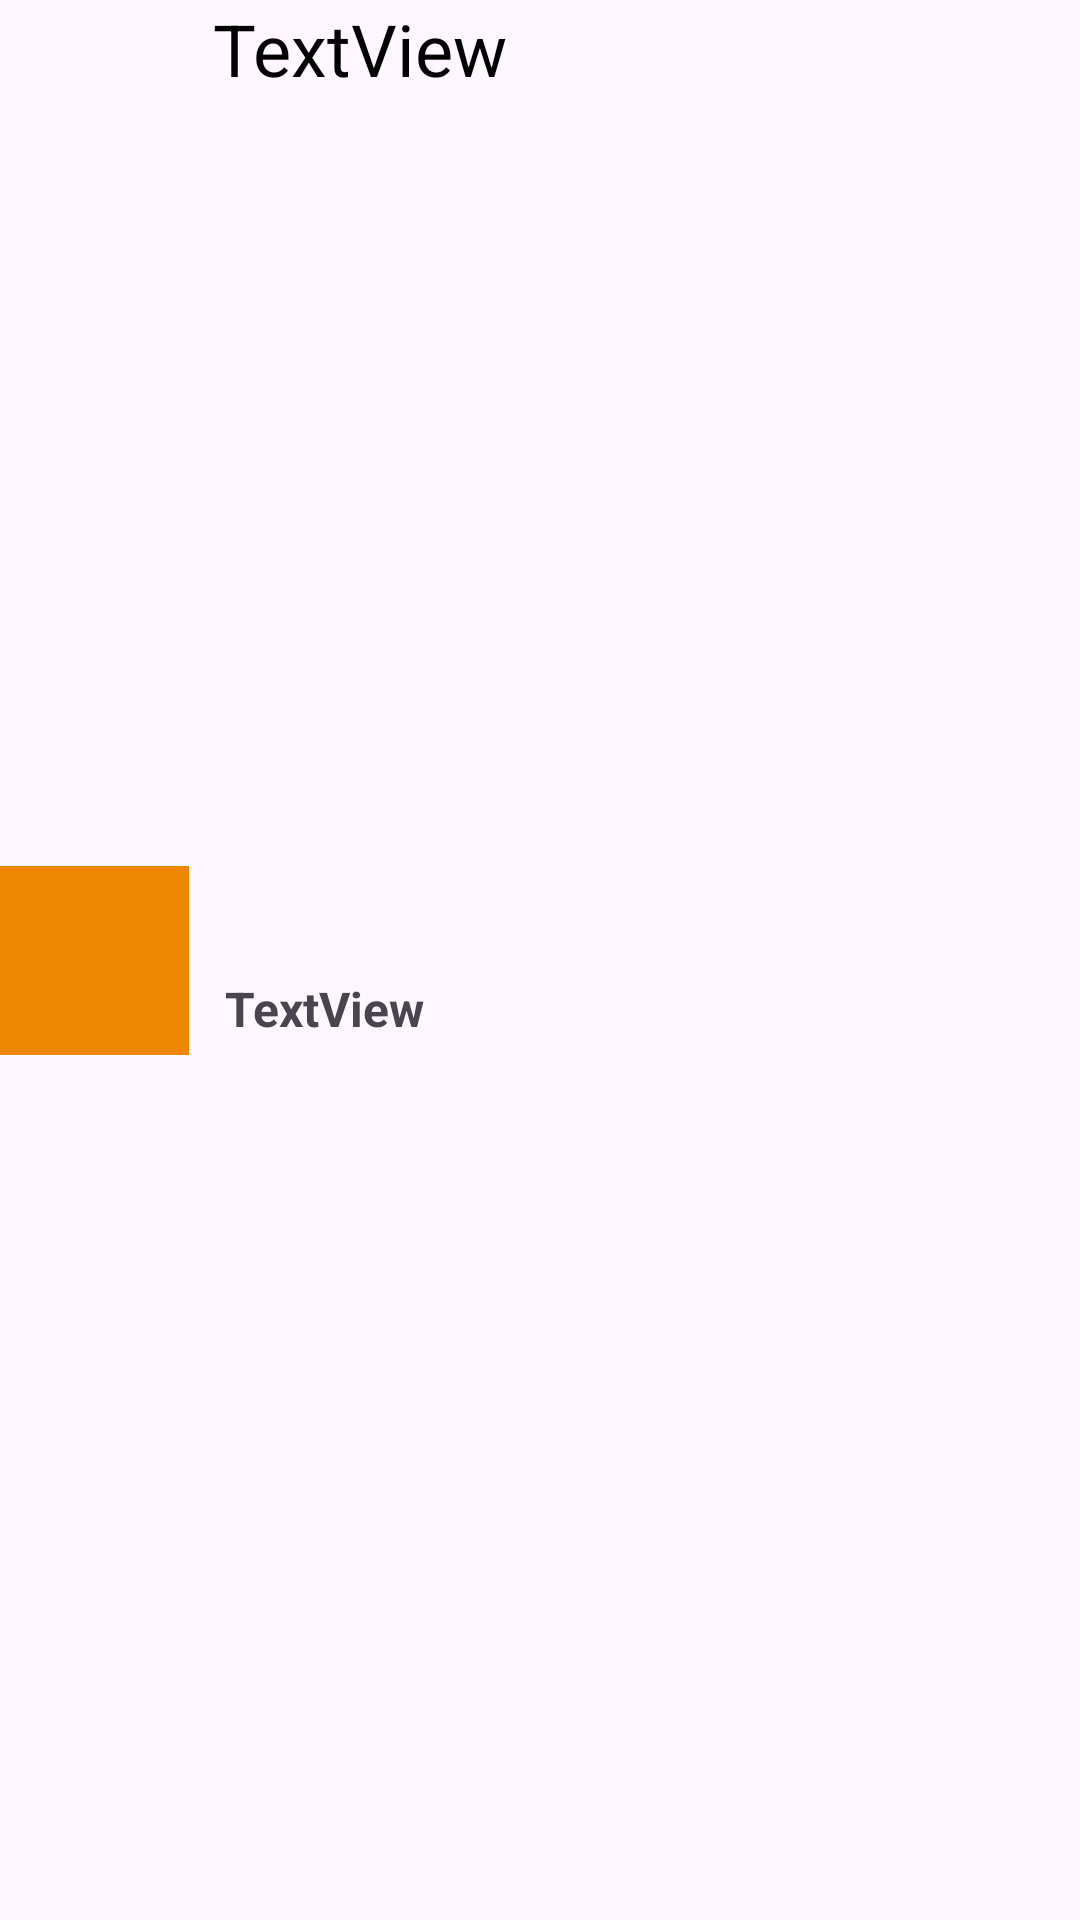

Layout XML and referenced resources for this Android screen:
<!-- AndroidManifest.xml: application theme Theme.NutriMatev1 -->
<!-- res/layout/layout_citas.xml -->
<?xml version="1.0" encoding="utf-8"?>
<androidx.constraintlayout.widget.ConstraintLayout
    xmlns:android="http://schemas.android.com/apk/res/android"
    xmlns:app="http://schemas.android.com/apk/res-auto"
    xmlns:tools="http://schemas.android.com/tools"
    android:layout_width="match_parent"
    android:layout_height="wrap_content"
    android:layout_margin="8dp">

    <ImageView
        android:id="@+id/imageView7"
        android:layout_width="63dp"
        android:layout_height="63dp"
        app:layout_constraintBottom_toBottomOf="parent"
        app:layout_constraintStart_toStartOf="parent"
        app:layout_constraintTop_toTopOf="parent"
        android:background="@color/prueba"
        app:srcCompat="@drawable/baseline_calendar_month_24"
         />

    <TextView
        android:id="@+id/textViewNombreMedCita"
        android:layout_width="wrap_content"
        android:layout_height="wrap_content"
        android:text="TextView"
        android:textSize="24sp"
        android:textColor="@color/black"
        android:layout_marginStart="8dp"
        app:layout_constraintStart_toEndOf="@+id/imageView7"

        app:layout_constraintTop_toTopOf="parent"
         />

    <TextView
        android:id="@+id/textViewfechaCitaPac"
        android:layout_width="wrap_content"
        android:layout_height="wrap_content"
        android:textSize="16sp"
        android:textStyle="bold"
        android:text="TextView"
        android:paddingLeft="4dp"
        app:layout_constraintBottom_toBottomOf="parent"
        app:layout_constraintStart_toStartOf="@+id/textViewNombreMedCita"
        app:layout_constraintTop_toBottomOf="@id/textViewNombreMedCita"
         />
</androidx.constraintlayout.widget.ConstraintLayout>
<!-- resources referenced by this layout -->
<resources>
  <color name="black">#FF000000</color>
  <color name="prueba">#ED8600</color>
  <style name="Theme.NutriMatev1" parent="Base.Theme.NutriMatev1" />
  <style name="Base.Theme.NutriMatev1" parent="Theme.Material3.DayNight.NoActionBar">
          
           <item name="colorPrimary">@color/primary</item>
          <item name="colorPrimaryVariant">@color/primaryVariant</item>
          <item name="android:statusBarColor">@color/primary</item>
  
  
      </style>
  <color name="primary">#f5e9dc</color>
  <color name="primaryVariant">#cc7d28</color>
</resources>
